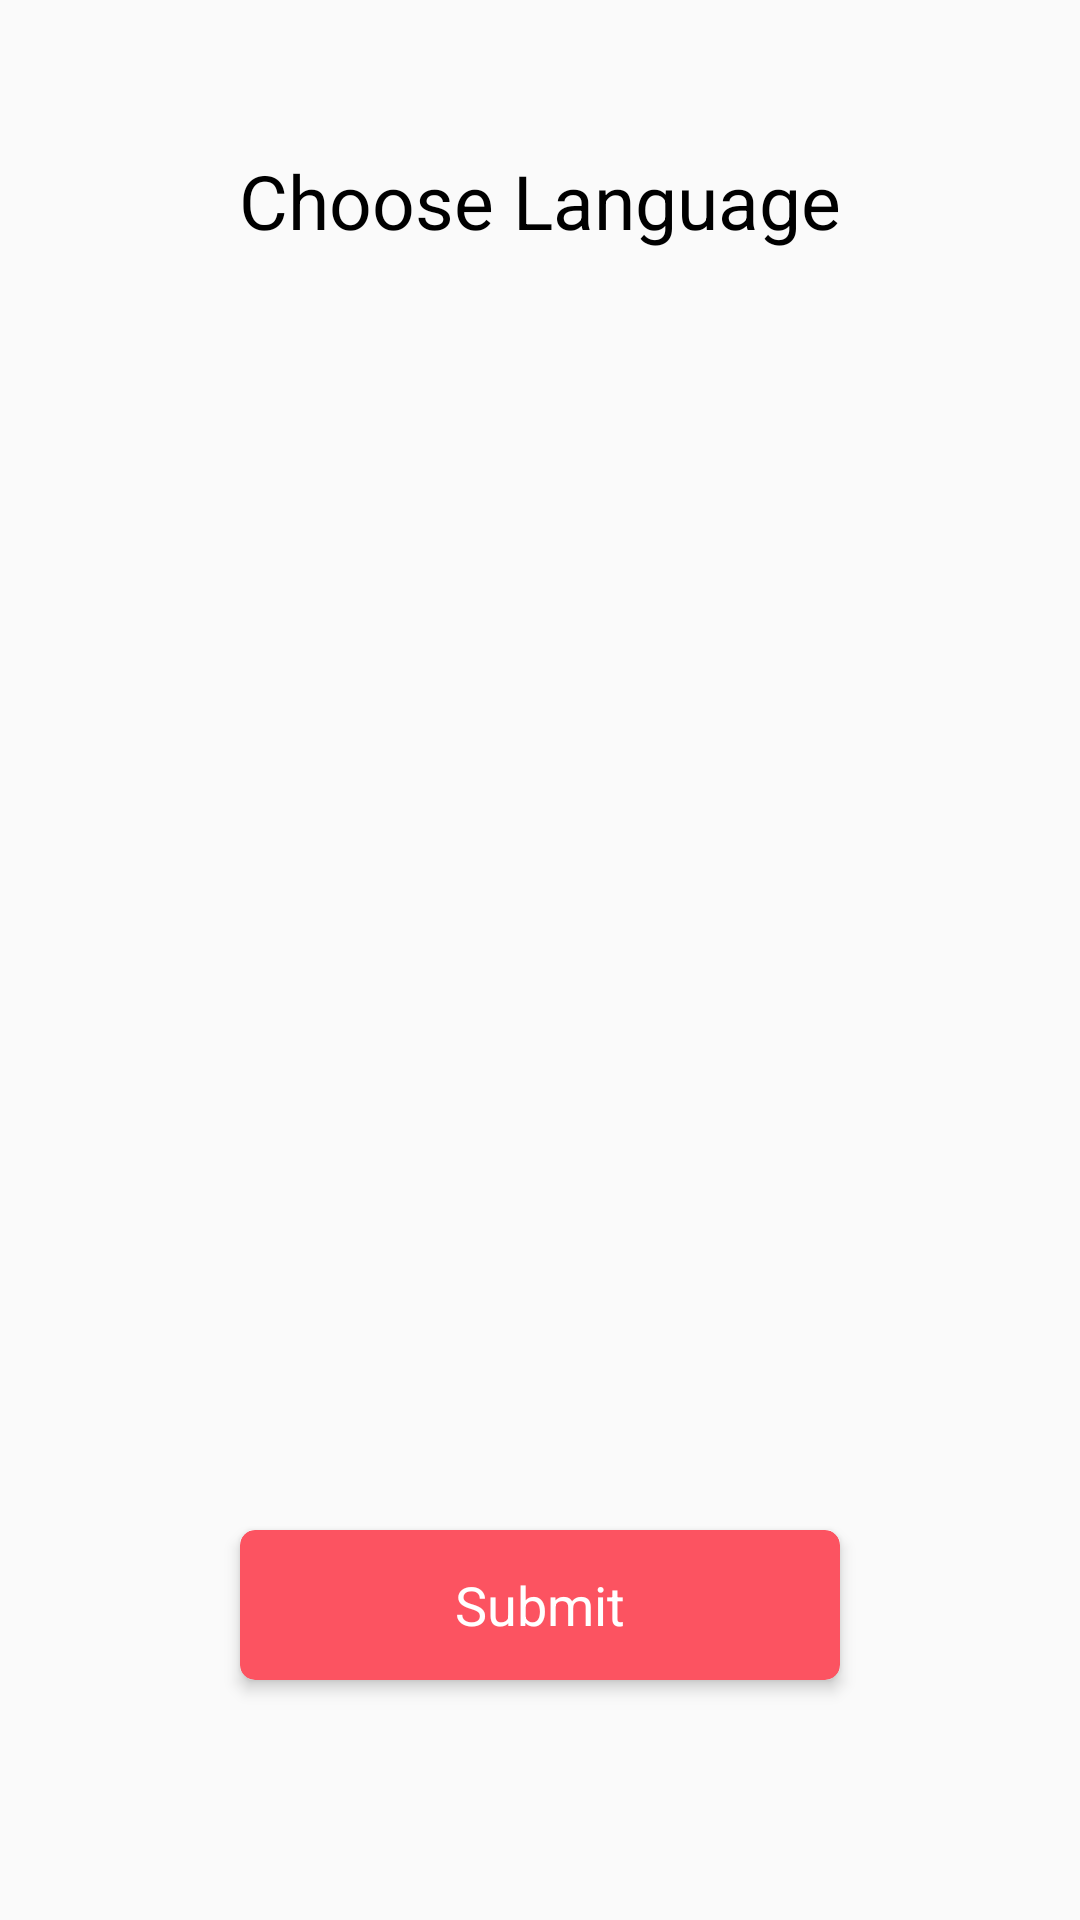

Produce the Android XML layout that renders to this screen, including the resource entries it uses.
<!-- AndroidManifest.xml: application theme AppTheme -->
<!-- res/layout/activity_choose_language.xml -->
<?xml version="1.0" encoding="utf-8"?>
<LinearLayout
    android:orientation="vertical"
    xmlns:android="http://schemas.android.com/apk/res/android"
    xmlns:app="http://schemas.android.com/apk/res-auto"
    xmlns:tools="http://schemas.android.com/tools"
    android:layout_width="match_parent"
    android:layout_height="match_parent"
    tools:context=".AllActivities.ChooseLanguageActivity">


    <TextView
        android:id="@+id/textView"
        android:layout_width="match_parent"
        android:layout_height="wrap_content"
        android:layout_marginTop="50dp"
        android:gravity="center_horizontal"
        android:text="Choose Language"
        android:textAlignment="center"
        android:textColor="@color/colorBlack"
        android:textSize="25dp"
 />

    <androidx.recyclerview.widget.RecyclerView
        android:layout_marginTop="20dp"
        android:id="@+id/languageListRecyclerView"
        android:layout_width="match_parent"
        android:layout_height="0dp"
        android:layout_gravity="start"
        android:layout_weight="1"
        android:layout_marginStart="50dp"
        android:layout_marginEnd="50dp" />


    <androidx.cardview.widget.CardView
        android:layout_marginTop="150dp"
        android:id="@+id/submitCardBtn"
        android:foreground="?android:attr/selectableItemBackground"
        android:clickable="true"
        android:layout_marginBottom="80dp"
        android:layout_marginStart="80dp"
        android:layout_marginEnd="80dp"
        android:layout_width="match_parent"
        android:layout_height="50dp"
        app:cardCornerRadius="5dp"
        app:cardBackgroundColor="@color/colorPrimary"
        app:cardElevation="3dp">

        <LinearLayout
            android:orientation="horizontal"
            android:layout_gravity="center"
            android:layout_width="wrap_content"
            android:layout_height="match_parent">

            <TextView
                android:layout_gravity="center_vertical"
                android:textColor="@color/colorWhite"
                android:layout_width="wrap_content"
                android:layout_height="wrap_content"
                android:textSize="18sp"
                android:text="Submit"
            />


        </LinearLayout>
    </androidx.cardview.widget.CardView>


</LinearLayout>
<!-- resources referenced by this layout -->
<resources>
  <color name="colorBlack">#000000</color>
  <color name="colorPrimary">#FC5361</color>
  <color name="colorWhite">#FFFFFF</color>
  <style name="AppTheme" parent="Theme.AppCompat.Light.NoActionBar">
          
          <item name="colorPrimary">@color/colorPrimary</item>
          <item name="colorPrimaryDark">@color/colorPrimaryDark</item>
          <item name="colorAccent">@color/colorAccent</item>
      </style>
  <color name="colorPrimaryDark">#F7605B</color>
  <color name="colorAccent">#03DAC5</color>
</resources>
